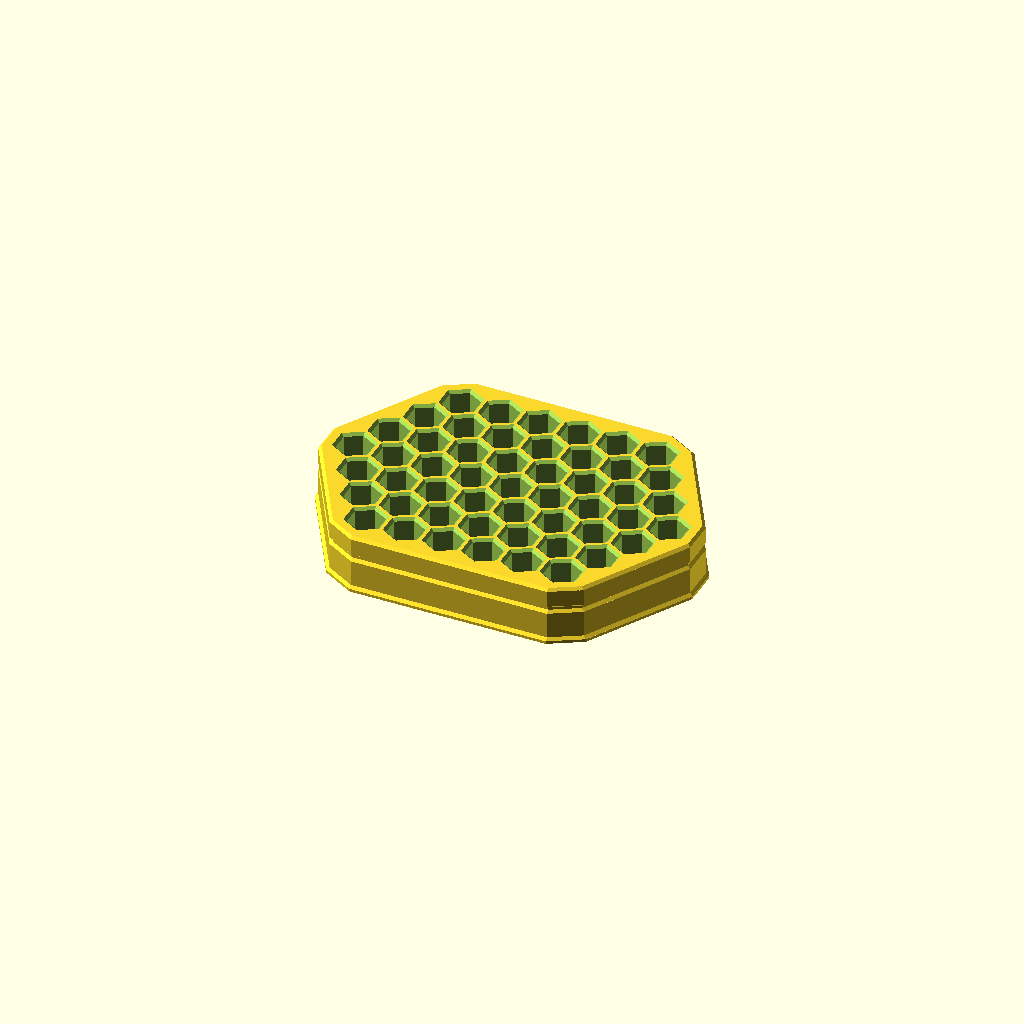
Cell 1: the model at its default parameters.
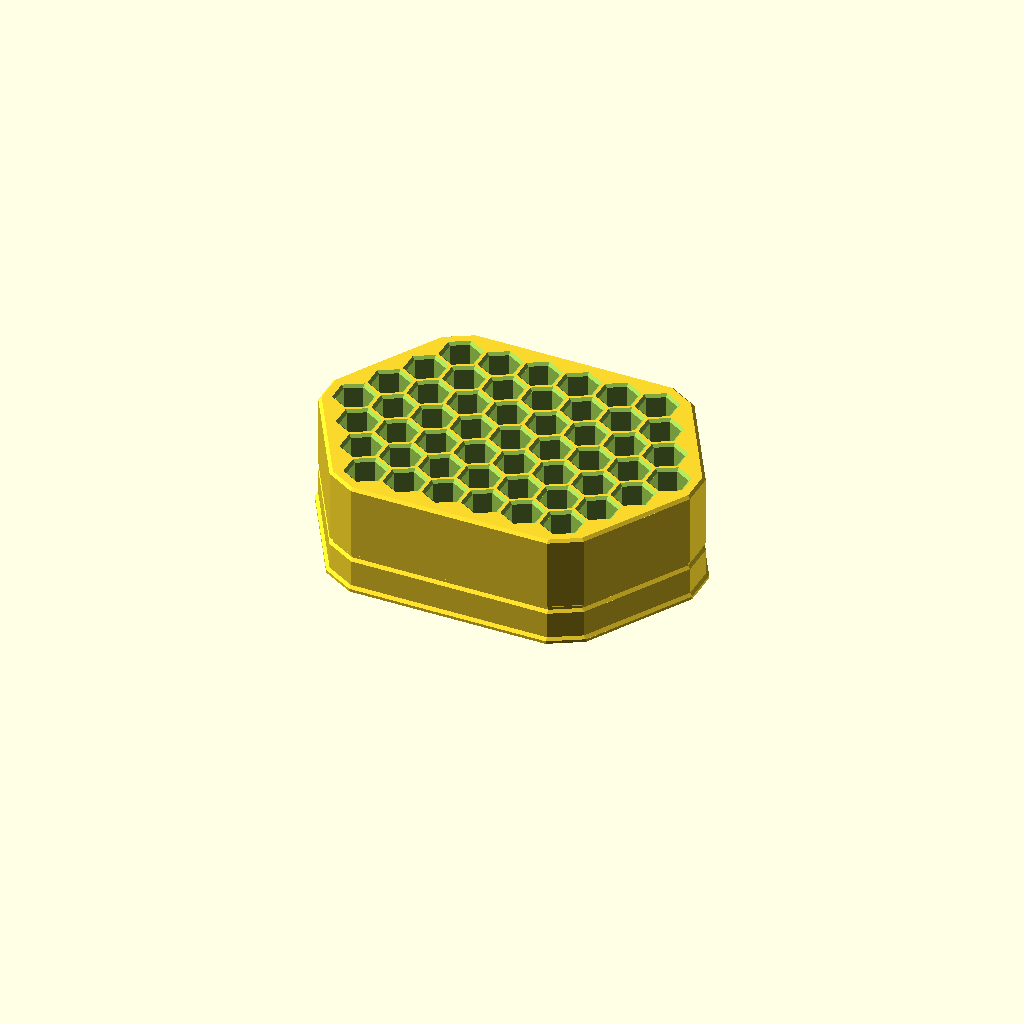
Cell 2: pocket_depth = 24 (everything else at default).
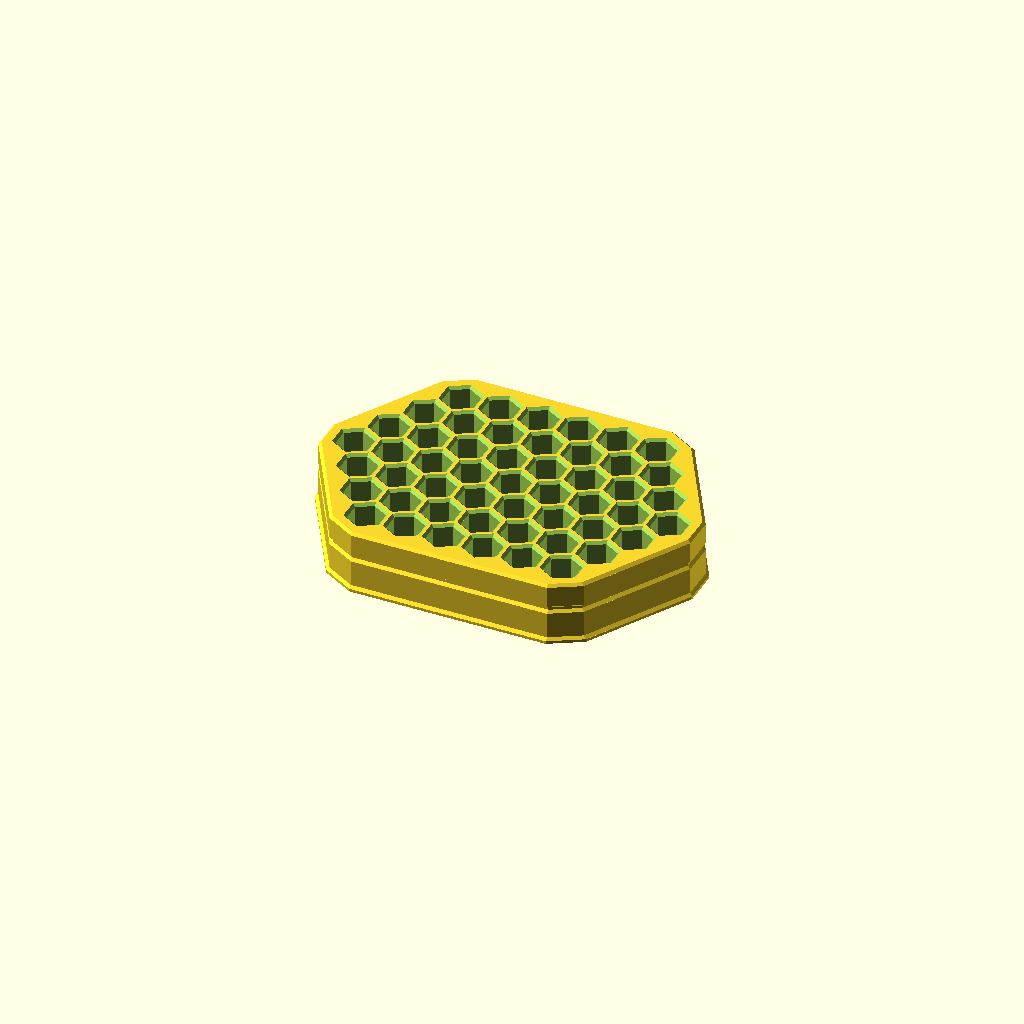
Cell 3: base_thickness = 2 (everything else at default).
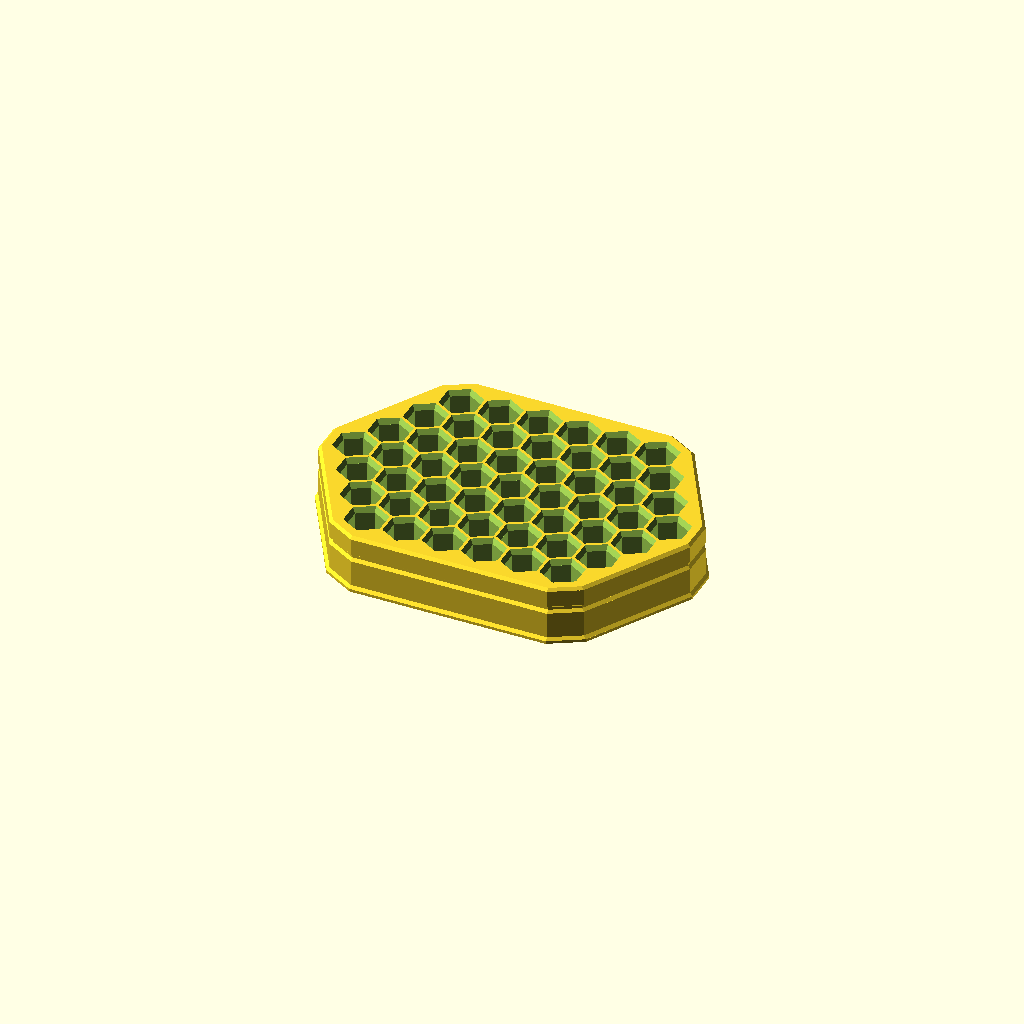
Cell 4 — pocket_mouth_chamfer_h set to 1.2, the other parameters unchanged.
All cells are drawn from one camera (rotation 55°, 0°, 25°, orthographic, colour scheme Cornfield), so only the parameter changes between them.
The OpenSCAD source (projects/hex-bit-stand/v4-dense-51/hex_bit_stand_dense_51_v4.scad):
// Dense contoured hex-bit stand, v4
// 51 pockets in a compact 6-7-8-9-8-7-6 triangular/hexagonal lattice.
// Designed for a 0.6 mm nozzle and support-free FDM printing.
// Units: millimetres.

$fn = 48;

// ---------- Pocket layout ----------
row_counts = [6, 7, 8, 9, 8, 7, 6];
total_pockets = 51;

hex_flat_to_flat = 7.0;       // functional pocket size
pocket_depth = 12.0;
base_thickness = 1.0;
pocket_mouth_chamfer_h = 0.6;
pocket_mouth_flat_to_flat = 8.2;

// Nearest-neighbour spacing on a true triangular lattice.
// 8.8 mm pitch leaves a single 0.6 mm extrusion-width web at the very top
// of the 8.2 mm AF lead-in, widening to 1.8 mm (three nozzle widths)
// through the 7.0 mm AF straight pocket section.
pitch = 8.8;
pitch_x = pitch;
pitch_y = pitch * sqrt(3) / 2;

// ---------- Contoured body ----------
// The body outline is an offset of the actual outer pocket cluster,
// so it follows the honeycomb instead of enclosing it in a rectangle.
wall_margin = 2.4;             // four 0.6 mm nozzle widths
body_h = pocket_depth + base_thickness; // 13.0 mm

// Side-wall styling, all based on 0.6 mm nozzle increments.
foot_flare = 0.6;              // small lower plinth
waist_inset = 0.6;             // recessed accent belt
top_chamfer_inset = 0.6;       // 45 degree top-edge chamfer

// Z stations for the faceted wall profile.
z0 = 0.00;
z_foot_top = 0.60;
z_foot_blend = 1.20;
z_waist_start = 7.00;
z_waist_low = 7.60;
z_waist_high = 8.20;
z_waist_end = 8.80;
z_chamfer_start = body_h - top_chamfer_inset; // 45 degree
z_top = body_h;

// ---------- Derived ----------
hex_r = hex_flat_to_flat / sqrt(3);
mouth_hex_r = pocket_mouth_flat_to_flat / sqrt(3);
minimum_top_web = pitch - pocket_mouth_flat_to_flat;
minimum_straight_web = pitch - hex_flat_to_flat;

module pocket_hex_2d(r) {
    rotate(30)
        circle(r = r, $fn = 6);
}

module pocket_cluster_2d() {
    union() {
        for (ri = [0 : len(row_counts)-1]) {
            count = row_counts[ri];
            y = (ri - (len(row_counts)-1)/2) * pitch_y;
            for (ci = [0 : count-1]) {
                // Alternating odd/even row counts naturally stagger by half a pitch.
                x = (ci - (count-1)/2) * pitch_x;
                translate([x, y])
                    pocket_hex_2d(mouth_hex_r);
            }
        }
    }
}

// Body outline follows the union of the outermost pocket mouths.
// `extra` modifies the nominal margin for the side-wall styling.
module body_profile_2d(extra = 0) {
    offset(delta = wall_margin + extra)
        pocket_cluster_2d();
}

module profile_slice(z, extra, thickness = 0.03) {
    translate([0, 0, z])
        linear_extrude(height = thickness)
            body_profile_2d(extra);
}

module loft_segment(z1, extra1, z2, extra2) {
    hull() {
        profile_slice(z1, extra1);
        profile_slice(z2 - 0.03, extra2);
    }
}

module styled_body() {
    union() {
        // Low 0.6 mm flared foot, then return to the main contour.
        loft_segment(z0, foot_flare, z_foot_top, foot_flare);
        loft_segment(z_foot_top, foot_flare, z_foot_blend, 0);

        // Main faceted wall.
        loft_segment(z_foot_blend, 0, z_waist_start, 0);

        // Recessed 0.6 mm belt gives the wall a machined/tool-organizer look.
        loft_segment(z_waist_start, 0, z_waist_low, -waist_inset);
        loft_segment(z_waist_low, -waist_inset, z_waist_high, -waist_inset);
        loft_segment(z_waist_high, -waist_inset, z_waist_end, 0);

        // Upper wall and true 45 degree top-edge chamfer.
        loft_segment(z_waist_end, 0, z_chamfer_start, 0);
        loft_segment(z_chamfer_start, 0, z_top, -top_chamfer_inset);
    }
}

module hex_prism(r, h) {
    linear_extrude(height = h)
        pocket_hex_2d(r);
}

module bit_pocket() {
    // Straight 7.0 mm AF section begins exactly 1.0 mm above the print bed.
    translate([0, 0, base_thickness])
        hex_prism(hex_r, pocket_depth - pocket_mouth_chamfer_h + 0.08);

    // 0.6 mm lead-in taper. Functional pocket below remains 7.0 mm AF.
    hull() {
        translate([0, 0, body_h - pocket_mouth_chamfer_h])
            hex_prism(hex_r, 0.03);
        translate([0, 0, body_h + 0.03])
            hex_prism(mouth_hex_r, 0.03);
    }
}

module all_pockets() {
    for (ri = [0 : len(row_counts)-1]) {
        count = row_counts[ri];
        y = (ri - (len(row_counts)-1)/2) * pitch_y;
        for (ci = [0 : count-1]) {
            x = (ci - (count-1)/2) * pitch_x;
            translate([x, y, 0])
                bit_pocket();
        }
    }
}

module stand() {
    difference() {
        styled_body();
        all_pockets();
    }
}

// ---------- Sanity checks ----------
assert(total_pockets >= 48 && total_pockets <= 56,
       "Capacity should remain around four times the original 13 pockets");
assert(abs((body_h - pocket_depth) - base_thickness) < 0.001,
       "Pocket depth/base thickness relationship is inconsistent");
assert(base_thickness >= 1.0,
       "Base thickness below 1.0 mm is not recommended");
assert(minimum_top_web >= 0.6 - 0.001,
       "Top web between adjacent pocket mouths is below one 0.6 mm line");
assert(minimum_straight_web >= 1.8,
       "Straight pocket web is too thin");
assert(wall_margin - top_chamfer_inset >= 1.8 - 0.001,
       "Top outer rim should remain at least three 0.6 mm lines wide");
assert(wall_margin - waist_inset >= 1.8 - 0.001,
       "Waist band leaves too little outer-wall material");
assert(pocket_mouth_flat_to_flat >= hex_flat_to_flat,
       "Pocket mouth must not be smaller than the straight pocket");

stand();
Customizer parameters (derived from the source; name, type, default, range or options):
total_pockets: number, default 51
hex_flat_to_flat: number, default 7
pocket_depth: number, default 12
base_thickness: number, default 1
pocket_mouth_chamfer_h: number, default 0.6
pocket_mouth_flat_to_flat: number, default 8.2
pitch: number, default 8.8
wall_margin: number, default 2.4
foot_flare: number, default 0.6
waist_inset: number, default 0.6
top_chamfer_inset: number, default 0.6
z0: number, default 0
z_foot_top: number, default 0.6
z_foot_blend: number, default 1.2
z_waist_start: number, default 7
z_waist_low: number, default 7.6
z_waist_high: number, default 8.2
z_waist_end: number, default 8.8
